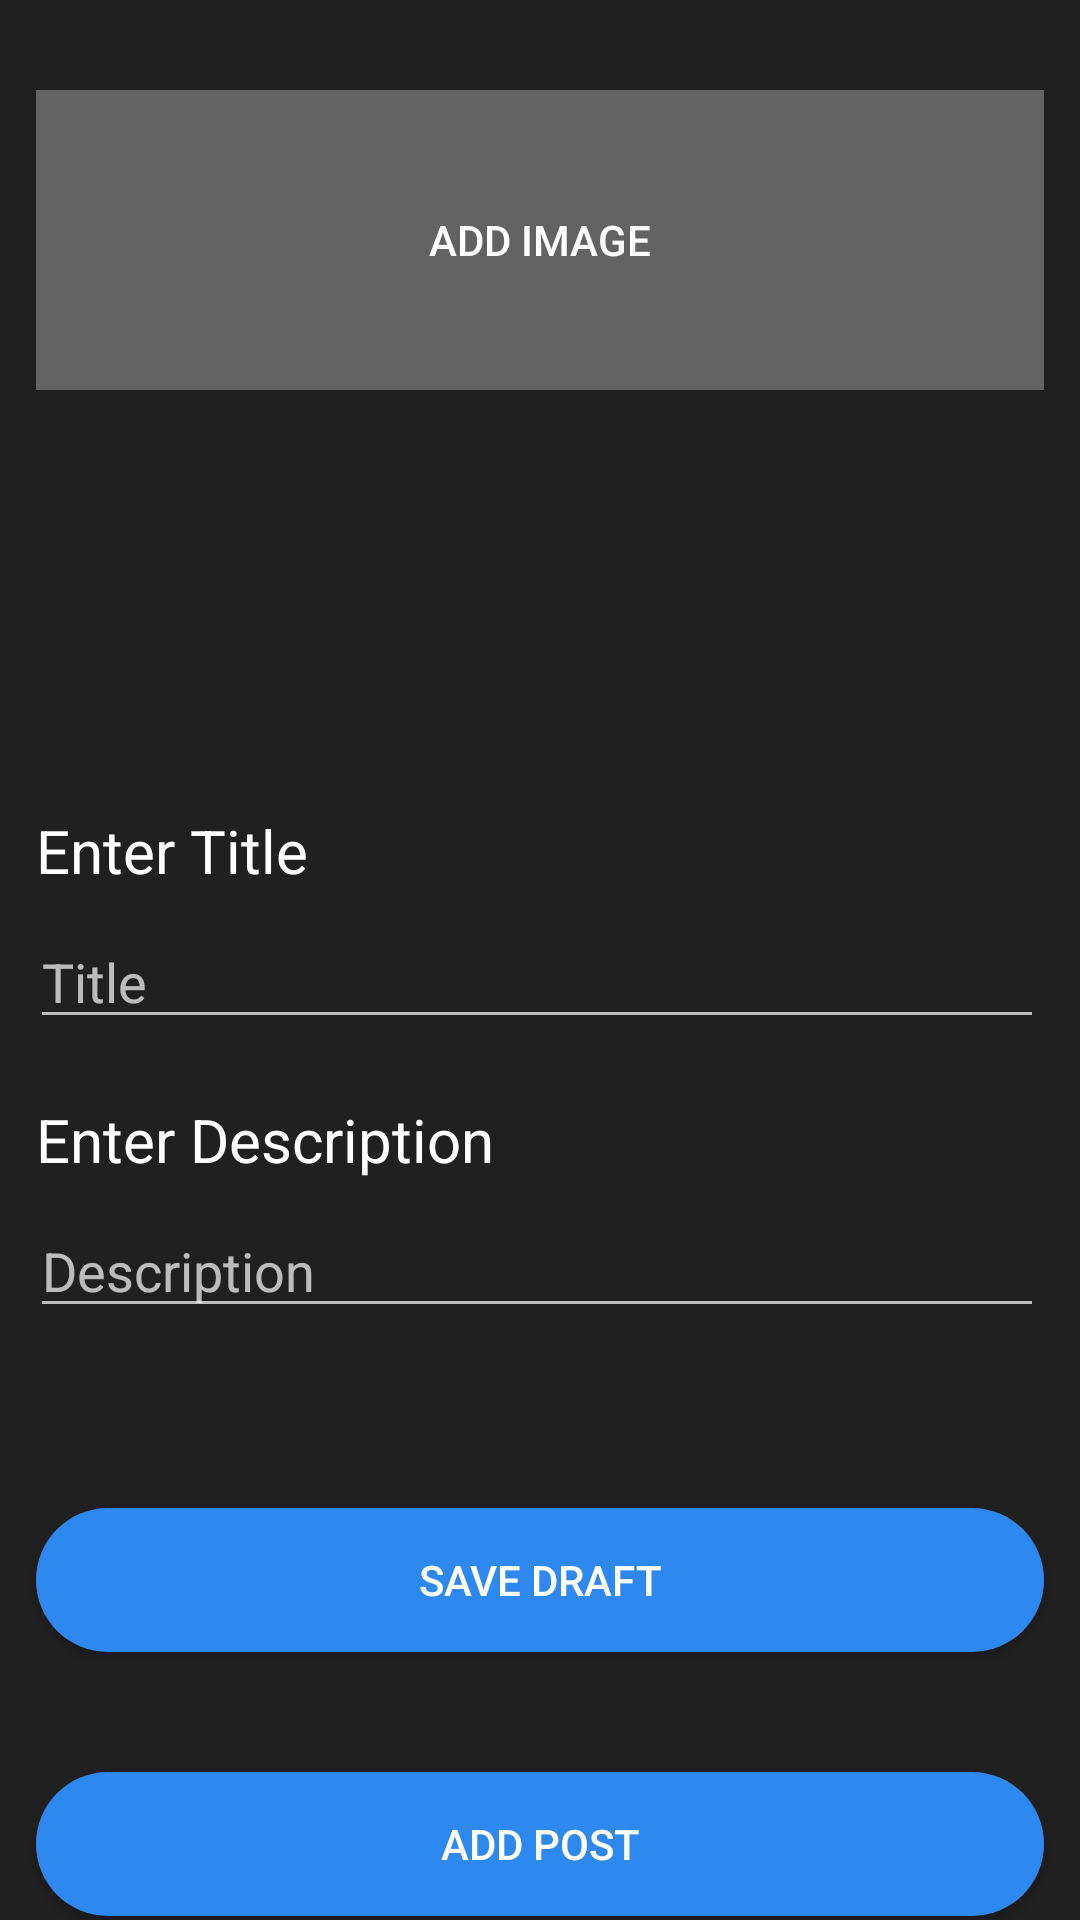

Here is an Android app screen rendered from its layout file. Give the layout XML and the strings, colors and styles it references.
<!-- AndroidManifest.xml: application theme AppTheme -->
<!-- res/layout/fragment_createpost_screen.xml -->
<?xml version="1.0" encoding="utf-8"?>
<ScrollView xmlns:android="http://schemas.android.com/apk/res/android"
    xmlns:app="http://schemas.android.com/apk/res-auto"
    android:layout_width="match_parent"
    android:layout_height="match_parent"
    android:fillViewport="true">

    <androidx.constraintlayout.widget.ConstraintLayout
        android:layout_width="match_parent"
        android:layout_height="wrap_content">

        <androidx.cardview.widget.CardView
            android:id="@+id/cv_progress_post"
            android:layout_width="wrap_content"
            android:layout_height="wrap_content"
            android:translationZ="40dp"
            android:visibility="invisible"
            app:cardCornerRadius="20dp"
            app:cardElevation="40dp"
            app:layout_constraintBottom_toBottomOf="parent"
            app:layout_constraintEnd_toEndOf="parent"
            app:layout_constraintStart_toStartOf="parent"
            app:layout_constraintTop_toTopOf="parent">

            <androidx.constraintlayout.widget.ConstraintLayout
                android:layout_width="match_parent"
                android:layout_height="wrap_content"
                android:padding="10dp">

                <ProgressBar
                    android:id="@+id/progress_bar"
                    android:layout_width="wrap_content"
                    android:layout_height="wrap_content"
                    app:layout_constraintEnd_toEndOf="parent"
                    app:layout_constraintStart_toStartOf="parent"
                    app:layout_constraintTop_toTopOf="parent" />

                <TextView
                    android:id="@+id/tv_progress"
                    android:layout_width="wrap_content"
                    android:layout_height="wrap_content"
                    android:layout_marginTop="10dp"
                    android:gravity="center"
                    android:text="Posting ...\nPlease wait"
                    app:layout_constraintEnd_toEndOf="parent"
                    app:layout_constraintStart_toStartOf="parent"
                    app:layout_constraintTop_toBottomOf="@id/progress_bar" />


            </androidx.constraintlayout.widget.ConstraintLayout>

        </androidx.cardview.widget.CardView>

        <androidx.constraintlayout.widget.ConstraintLayout
            android:id="@+id/parent_layout_post"
            android:layout_width="match_parent"
            android:layout_height="match_parent">

            <androidx.appcompat.widget.AppCompatButton
                android:id="@+id/add_image_bt"
                android:layout_width="match_parent"
                android:layout_height="100dp"
                android:layout_marginStart="12dp"
                android:layout_marginTop="30dp"
                android:layout_marginEnd="12dp"
                android:background="@color/colorTranslucent"
                android:text="ADD Image"
                app:layout_constraintEnd_toEndOf="parent"
                app:layout_constraintStart_toStartOf="parent"
                app:layout_constraintTop_toTopOf="parent" />

            <androidx.appcompat.widget.AppCompatImageView
                android:id="@+id/image_iv"
                android:layout_width="match_parent"
                android:layout_height="250dp"
                android:visibility="invisible"
                app:layout_constraintEnd_toEndOf="parent"
                app:layout_constraintStart_toStartOf="parent"
                app:layout_constraintTop_toTopOf="parent" />

            <TextView
                android:id="@+id/enter_title_tv"
                android:layout_width="wrap_content"
                android:layout_height="wrap_content"
                android:layout_marginStart="12dp"
                android:layout_marginTop="20dp"
                android:text="Enter Title"
                android:textSize="20dp"
                app:layout_constraintStart_toStartOf="parent"
                app:layout_constraintTop_toBottomOf="@id/image_iv" />

            <EditText
                android:id="@+id/title_et"
                android:layout_width="match_parent"
                android:layout_height="wrap_content"
                android:layout_marginStart="10dp"
                android:layout_marginTop="8dp"
                android:layout_marginEnd="12dp"
                android:hint="Title"
                app:layout_constraintTop_toBottomOf="@+id/enter_title_tv" />

            <TextView
                android:id="@+id/enter_description_tv"
                android:layout_width="wrap_content"
                android:layout_height="wrap_content"
                android:layout_marginStart="12dp"
                android:layout_marginTop="20dp"
                android:text="Enter Description"
                android:textSize="20dp"
                app:layout_constraintStart_toStartOf="parent"
                app:layout_constraintTop_toBottomOf="@id/title_et" />

            <EditText
                android:id="@+id/description_et"
                android:layout_width="match_parent"
                android:layout_height="wrap_content"
                android:layout_marginStart="10dp"
                android:layout_marginTop="8dp"
                android:layout_marginEnd="12dp"
                android:hint="Description"
                app:layout_constraintTop_toBottomOf="@+id/enter_description_tv" />

            <androidx.appcompat.widget.AppCompatButton
                android:id="@+id/save_draft_bt"
                android:layout_width="match_parent"
                android:layout_height="wrap_content"
                android:layout_marginStart="12dp"
                android:layout_marginEnd="12dp"
                android:layout_marginBottom="18dp"
                android:background="@drawable/custom_button"
                android:text="Save Draft"
                app:layout_constraintTop_toBottomOf="@id/description_et"
                android:layout_marginTop="60dp"
                app:layout_constraintEnd_toEndOf="parent"
                app:layout_constraintStart_toStartOf="parent" />


            <androidx.appcompat.widget.AppCompatButton
                android:id="@+id/create_post_bt"
                android:layout_width="match_parent"
                android:layout_height="wrap_content"
                android:layout_marginStart="12dp"
                android:layout_marginEnd="12dp"
                android:layout_marginBottom="18dp"
                android:background="@drawable/custom_button"
                android:text="Add Post"
                app:layout_constraintTop_toBottomOf="@id/save_draft_bt"
                android:layout_marginTop="40dp"
                app:layout_constraintEnd_toEndOf="parent"
                app:layout_constraintStart_toStartOf="parent" />

        </androidx.constraintlayout.widget.ConstraintLayout>

    </androidx.constraintlayout.widget.ConstraintLayout>
</ScrollView>
<!-- resources referenced by this layout -->
<resources>
  <color name="colorTranslucent">#4DFFFFFF</color>
  <!-- drawable custom_button (drawable) -->
  <?xml version="1.0" encoding="utf-8"?>
  <shape xmlns:android="http://schemas.android.com/apk/res/android" android:shape="rectangle">
      <solid android:color="@color/color_primary"/>
      <corners android:radius="99dp"/>
  </shape>
  <style name="AppTheme" parent="Theme.MaterialComponents">
          
          <item name="colorPrimary">@color/colorPrimary</item>
          <item name="colorPrimaryDark">@color/colorPrimaryDark</item>
          <item name="colorAccent">@color/colorAccent</item>
          <item name="android:textViewStyle">@style/TextViewStyle</item>
          <item name="materialButtonStyle">@style/GreenButtonStyle</item>
          <item name="bottomAppBarStyle">@style/BottomAppBarStyle</item>
          <item name="floatingActionButtonStyle">@style/FloatingActionButtonStyle</item>
          <item name="android:windowBackground">@color/darkBackground</item>
          <item name="actionBarStyle">@style/ToolbarStyle</item>
          <item name="cardViewStyle">@style/CardViewStyle</item>
          <item name="textInputStyle">@style/TextInputLayoutStyle</item>
      </style>
  <color name="color_primary">#2D89EF</color>
  <color name="colorPrimary">#2D89EF</color>
  <color name="colorPrimaryDark">#3700B3</color>
  <color name="colorAccent">#2D89EF</color>
  <style name="TextViewStyle" parent="android:Widget.TextView">
          <item name="fontFamily">@font/montserrat_regular</item>
          <item name="android:textColor">@android:color/white</item>
      </style>
  <style name="GreenButtonStyle" parent="Widget.MaterialComponents.Button">
          <item name="fontFamily">@font/montserrat_semibold</item>
          <item name="cornerRadius">0dp</item>
          <item name="android:textColor">@android:color/black</item>
      </style>
  <style name="BottomAppBarStyle" parent="Widget.MaterialComponents.BottomAppBar">
          <item name="backgroundTint">@color/mediumDarkBackground</item>
      </style>
  <style name="FloatingActionButtonStyle" parent="Widget.MaterialComponents.FloatingActionButton">
          <item name="backgroundTint">@color/colorPrimary</item>
          
      </style>
  <color name="darkBackground">#202020</color>
  <style name="ToolbarStyle" parent="Widget.MaterialComponents.ActionBar.Primary">
          <item name="background">@color/mediumDarkBackground</item>
          <item name="android:textColor">@android:color/white</item>
      </style>
  <style name="CardViewStyle" parent="Widget.MaterialComponents.CardView">
          <item name="cardBackgroundColor">@color/mediumDarkBackground</item>
      </style>
  <style name="TextInputLayoutStyle" parent="Widget.MaterialComponents.TextInputLayout.OutlinedBox">
          <item name="android:textColorHint">@color/colorPrimary</item>
          <item name="startIconTint">@color/colorPrimary</item>
          
          <item name="boxCornerRadiusTopEnd">0dp</item>
          <item name="boxCornerRadiusBottomEnd">0dp</item>
          <item name="boxCornerRadiusBottomStart">0dp</item>
          <item name="boxCornerRadiusTopStart">0dp</item>
      </style>
  <color name="mediumDarkBackground">#404040</color>
</resources>
